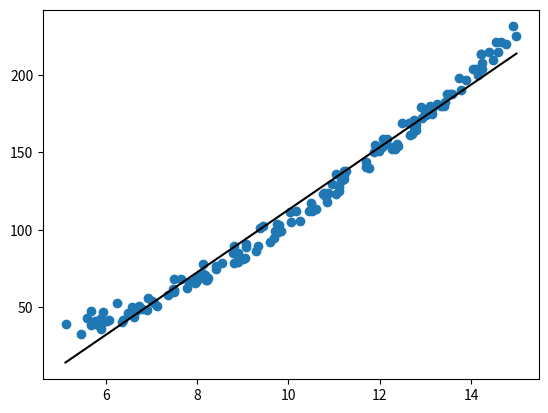
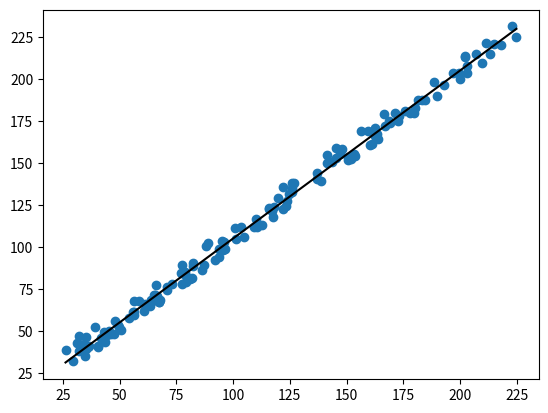

Python code for these plots, in order:
import pandas as pd
import matplotlib as mpl
import matplotlib.pyplot as plt
import numpy as np

 




# fig, ax = plt.subplots()
# ax.plot([1, 2, 3, 4], [1, 4, 2, 3]) 
# plt.show()

visina = np.random.rand(150)
visina = visina * 10 + 5

randomAbsoluteError = np.random.rand(150)
randomAbsoluteError *= 20

randomSign = np.random.rand(150)
randomSign[randomSign >= 0.5]

randomAddingOfError = randomAbsoluteError * randomSign

teza = visina ** (2) + randomAddingOfError



fig, ax = plt.subplots()
ax.scatter(visina, teza)

plt.title("")

try:
    k, c = np.polyfit(visina, teza, deg=1)
    xseq = np.linspace(min(visina), max(visina), num=100)
    ax.plot(xseq, c + k * xseq, color="k", lw=1.5)
except:
    print("Regression unable")

# mng = plt.get_current_fig_manager()
# mng.resize(*mng.window.maxsize())


# manager = plt.get_current_fig_manager()
# manager.full_screen_toggle()
plt.show(block=False)




visina = visina ** 2

fig, ax = plt.subplots()
ax.scatter(visina, teza)

plt.title("")

try:
    k, c = np.polyfit(visina, teza, deg=1)
    xseq = np.linspace(min(visina), max(visina), num=100)
    ax.plot(xseq, c + k * xseq, color="k", lw=1.5)
except:
    print("Regression unable")

# mng = plt.get_current_fig_manager()
# mng.resize(*mng.window.maxsize())


# manager = plt.get_current_fig_manager()
# manager.full_screen_toggle()
plt.show(block=False)






input("Blocking until you press enter.")





